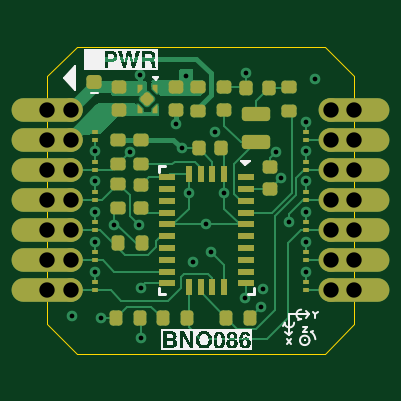
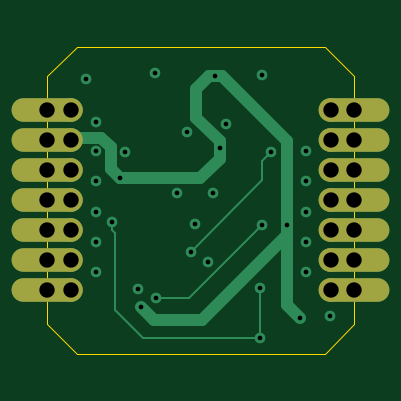
Circuit board: 13 layer files. Board 13.0 x 13.0 mm.
- bottom_copper: Sensor_Module-B_Cu.gbr (4856 bytes)
- bottom_mask: Sensor_Module-B_Mask.gbr (1383 bytes)
- paste: Sensor_Module-B_Paste.gbr (457 bytes)
- bottom_silk: Sensor_Module-B_Silkscreen.gbr (458 bytes)
- outline: Sensor_Module-Edge_Cuts.gbr (887 bytes)
- top_copper: Sensor_Module-F_Cu.gbr (24899 bytes)
- top_mask: Sensor_Module-F_Mask.gbr (6952 bytes)
- paste: Sensor_Module-F_Paste.gbr (6026 bytes)
- top_silk: Sensor_Module-F_Silkscreen.gbr (18909 bytes)
- inner_copper: Sensor_Module-In1_Cu.gbr (24230 bytes)
- inner_copper: Sensor_Module-In2_Cu.gbr (2699 bytes)
- drill: Sensor_Module-NPTH.drl (264 bytes)
- drill: Sensor_Module-PTH.drl (1330 bytes)

=== bottom_copper: Sensor_Module-B_Cu.gbr ===
%TF.GenerationSoftware,KiCad,Pcbnew,10.0.0*%
%TF.CreationDate,2026-04-03T15:20:12+02:00*%
%TF.ProjectId,Sensor_Module,53656e73-6f72-45f4-9d6f-64756c652e6b,2.0*%
%TF.SameCoordinates,Original*%
%TF.FileFunction,Copper,L4,Bot*%
%TF.FilePolarity,Positive*%
%FSLAX46Y46*%
G04 Gerber Fmt 4.6, Leading zero omitted, Abs format (unit mm)*
G04 Created by KiCad (PCBNEW 10.0.0) date 2026-04-03 15:20:12*
%MOMM*%
%LPD*%
G01*
G04 APERTURE LIST*
%TA.AperFunction,ComponentPad*%
%ADD10C,1.000000*%
%TD*%
%TA.AperFunction,ComponentPad*%
%ADD11O,3.000000X1.000000*%
%TD*%
%TA.AperFunction,ViaPad*%
%ADD12C,0.450000*%
%TD*%
%TA.AperFunction,Conductor*%
%ADD13C,0.500000*%
%TD*%
%TA.AperFunction,Conductor*%
%ADD14C,0.100000*%
%TD*%
G04 APERTURE END LIST*
D10*
%TO.P,J1,1,Pin_1_1*%
%TO.N,~{H_CS}*%
X143250000Y-95060000D03*
D11*
X142250000Y-95060000D03*
D10*
%TO.P,J1,2,Pin_2_2*%
%TO.N,~{H_INT}*%
X143250000Y-93790000D03*
D11*
X142250000Y-93790000D03*
D10*
%TO.P,J1,3,Pin_3_3*%
%TO.N,BNO_~{RST}*%
X143250000Y-92520000D03*
D11*
X142250000Y-92520000D03*
D10*
%TO.P,J1,4,Pin_4_4*%
%TO.N,BNO_SDA*%
X143250000Y-91250000D03*
D11*
X142250000Y-91250000D03*
D10*
%TO.P,J1,5,Pin_5_5*%
%TO.N,BNO_SCL*%
X143250000Y-89980000D03*
D11*
X142250000Y-89980000D03*
D10*
%TO.P,J1,6,Pin_6_6*%
%TO.N,+5V*%
X143250000Y-88710000D03*
D11*
X142250000Y-88710000D03*
D10*
%TO.P,J1,7,Pin_7_7*%
%TO.N,GND*%
X143250000Y-87440000D03*
D11*
X142250000Y-87440000D03*
%TD*%
D10*
%TO.P,J2,1,Pin_1_1*%
%TO.N,GND*%
X154250000Y-87440000D03*
D11*
X155250000Y-87440000D03*
D10*
%TO.P,J2,2,Pin_2_2*%
%TO.N,+3V3*%
X154250000Y-88710000D03*
D11*
X155250000Y-88710000D03*
D10*
%TO.P,J2,3,Pin_3_3*%
%TO.N,BNO_ADDR*%
X154250000Y-89980000D03*
D11*
X155250000Y-89980000D03*
D10*
%TO.P,J2,4,Pin_4_4*%
%TO.N,ENV_SCL*%
X154250000Y-91250000D03*
D11*
X155250000Y-91250000D03*
D10*
%TO.P,J2,5,Pin_5_5*%
%TO.N,ENV_SDA*%
X154250000Y-92520000D03*
D11*
X155250000Y-92520000D03*
D10*
%TO.P,J2,6,Pin_6_6*%
%TO.N,NC1*%
X154250000Y-93790000D03*
D11*
X155250000Y-93790000D03*
D10*
%TO.P,J2,7,Pin_7_7*%
%TO.N,NC2*%
X154250000Y-95060000D03*
D11*
X155250000Y-95060000D03*
%TD*%
D12*
%TO.N,GND*%
X149750000Y-90950000D03*
X151400000Y-95000000D03*
X147702678Y-88025000D03*
X153200000Y-89175000D03*
X144300000Y-91725000D03*
X153600000Y-86100000D03*
X153200000Y-93000000D03*
X149350000Y-88350000D03*
X151958196Y-89194071D03*
X153200000Y-91725000D03*
X150670000Y-85850000D03*
X144300000Y-93000000D03*
X149000000Y-92270000D03*
X153200000Y-87925000D03*
X144300000Y-94275000D03*
X153200000Y-94275000D03*
X148250000Y-90950000D03*
X143300000Y-96150000D03*
X146177678Y-85950000D03*
X144300000Y-90450000D03*
X148450000Y-93850000D03*
X144300000Y-89175000D03*
X153200000Y-90450000D03*
%TO.N,+3V3*%
X147950000Y-89050000D03*
X145100000Y-92275000D03*
X148150000Y-86000000D03*
X152165284Y-90321423D03*
X151300000Y-95750000D03*
X144550000Y-96250000D03*
%TO.N,BNO_SDA*%
X150650000Y-95400000D03*
X146150000Y-92300000D03*
%TO.N,BNO_SCL*%
X145773248Y-89200001D03*
X149175000Y-93425000D03*
%TO.N,ENV_SCL*%
X146225000Y-97075000D03*
X152500000Y-92175000D03*
X146225000Y-94950000D03*
%TD*%
%TO.N,+3V3*%
D13*
X152550000Y-89011827D02*
X152961827Y-88600000D01*
X147850000Y-86000000D02*
X145100000Y-88750000D01*
X148771423Y-90321423D02*
X147950000Y-89500000D01*
X145100000Y-95700000D02*
X145100000Y-92275000D01*
X145100000Y-92700000D02*
X145100000Y-92275000D01*
X148950000Y-87750000D02*
X148950000Y-86550000D01*
X147950000Y-89050000D02*
X147950000Y-88750000D01*
X148400000Y-86000000D02*
X148150000Y-86000000D01*
X144550000Y-96250000D02*
X145100000Y-95700000D01*
X147950000Y-89500000D02*
X147950000Y-89050000D01*
X152165284Y-90321423D02*
X148771423Y-90321423D01*
X152165284Y-90321423D02*
X152550000Y-89936707D01*
X151300000Y-95750000D02*
X150750000Y-96300000D01*
X148950000Y-86550000D02*
X148400000Y-86000000D01*
X148700000Y-96300000D02*
X145100000Y-92700000D01*
X154140000Y-88600000D02*
X154250000Y-88710000D01*
X152550000Y-89936707D02*
X152550000Y-89011827D01*
X145100000Y-88750000D02*
X145100000Y-92275000D01*
X147950000Y-88750000D02*
X148950000Y-87750000D01*
X152961827Y-88600000D02*
X154140000Y-88600000D01*
X148150000Y-86000000D02*
X147850000Y-86000000D01*
X150750000Y-96300000D02*
X148700000Y-96300000D01*
%TO.N,BNO_SDA*%
D14*
X149250000Y-95400000D02*
X150650000Y-95400000D01*
X146150000Y-92300000D02*
X149250000Y-95400000D01*
%TO.N,BNO_SCL*%
X145773248Y-89200001D02*
X145773248Y-89273248D01*
X149175000Y-93425000D02*
X146150000Y-90400000D01*
X146150000Y-90400000D02*
X146150000Y-89576753D01*
X146150000Y-89576753D02*
X145773248Y-89200001D01*
%TO.N,ENV_SCL*%
X152375000Y-95900000D02*
X152375000Y-92625000D01*
X152500000Y-92500000D02*
X152500000Y-92175000D01*
X151200000Y-97075000D02*
X152375000Y-95900000D01*
X146225000Y-97075000D02*
X151200000Y-97075000D01*
X146225000Y-94950000D02*
X146225000Y-97075000D01*
X152375000Y-92625000D02*
X152500000Y-92500000D01*
%TD*%
M02*

=== bottom_mask: Sensor_Module-B_Mask.gbr ===
%TF.GenerationSoftware,KiCad,Pcbnew,10.0.0*%
%TF.CreationDate,2026-04-03T15:20:12+02:00*%
%TF.ProjectId,Sensor_Module,53656e73-6f72-45f4-9d6f-64756c652e6b,2.0*%
%TF.SameCoordinates,Original*%
%TF.FileFunction,Soldermask,Bot*%
%TF.FilePolarity,Negative*%
%FSLAX46Y46*%
G04 Gerber Fmt 4.6, Leading zero omitted, Abs format (unit mm)*
G04 Created by KiCad (PCBNEW 10.0.0) date 2026-04-03 15:20:12*
%MOMM*%
%LPD*%
G01*
G04 APERTURE LIST*
%ADD10C,1.000000*%
%ADD11O,3.000000X1.000000*%
G04 APERTURE END LIST*
D10*
%TO.C,J1*%
X143250000Y-95060000D03*
D11*
X142250000Y-95060000D03*
D10*
X143250000Y-93790000D03*
D11*
X142250000Y-93790000D03*
D10*
X143250000Y-92520000D03*
D11*
X142250000Y-92520000D03*
D10*
X143250000Y-91250000D03*
D11*
X142250000Y-91250000D03*
D10*
X143250000Y-89980000D03*
D11*
X142250000Y-89980000D03*
D10*
X143250000Y-88710000D03*
D11*
X142250000Y-88710000D03*
D10*
X143250000Y-87440000D03*
D11*
X142250000Y-87440000D03*
%TD*%
D10*
%TO.C,J2*%
X154250000Y-87440000D03*
D11*
X155250000Y-87440000D03*
D10*
X154250000Y-88710000D03*
D11*
X155250000Y-88710000D03*
D10*
X154250000Y-89980000D03*
D11*
X155250000Y-89980000D03*
D10*
X154250000Y-91250000D03*
D11*
X155250000Y-91250000D03*
D10*
X154250000Y-92520000D03*
D11*
X155250000Y-92520000D03*
D10*
X154250000Y-93790000D03*
D11*
X155250000Y-93790000D03*
D10*
X154250000Y-95060000D03*
D11*
X155250000Y-95060000D03*
%TD*%
M02*

=== paste: Sensor_Module-B_Paste.gbr ===
%TF.GenerationSoftware,KiCad,Pcbnew,10.0.0*%
%TF.CreationDate,2026-04-03T15:20:12+02:00*%
%TF.ProjectId,Sensor_Module,53656e73-6f72-45f4-9d6f-64756c652e6b,2.0*%
%TF.SameCoordinates,Original*%
%TF.FileFunction,Paste,Bot*%
%TF.FilePolarity,Positive*%
%FSLAX46Y46*%
G04 Gerber Fmt 4.6, Leading zero omitted, Abs format (unit mm)*
G04 Created by KiCad (PCBNEW 10.0.0) date 2026-04-03 15:20:12*
%MOMM*%
%LPD*%
G01*
G04 APERTURE LIST*
G04 APERTURE END LIST*
M02*

=== bottom_silk: Sensor_Module-B_Silkscreen.gbr ===
%TF.GenerationSoftware,KiCad,Pcbnew,10.0.0*%
%TF.CreationDate,2026-04-03T15:20:12+02:00*%
%TF.ProjectId,Sensor_Module,53656e73-6f72-45f4-9d6f-64756c652e6b,2.0*%
%TF.SameCoordinates,Original*%
%TF.FileFunction,Legend,Bot*%
%TF.FilePolarity,Positive*%
%FSLAX46Y46*%
G04 Gerber Fmt 4.6, Leading zero omitted, Abs format (unit mm)*
G04 Created by KiCad (PCBNEW 10.0.0) date 2026-04-03 15:20:12*
%MOMM*%
%LPD*%
G01*
G04 APERTURE LIST*
G04 APERTURE END LIST*
M02*

=== outline: Sensor_Module-Edge_Cuts.gbr ===
%TF.GenerationSoftware,KiCad,Pcbnew,10.0.0*%
%TF.CreationDate,2026-04-03T15:20:12+02:00*%
%TF.ProjectId,Sensor_Module,53656e73-6f72-45f4-9d6f-64756c652e6b,2.0*%
%TF.SameCoordinates,Original*%
%TF.FileFunction,Profile,NP*%
%FSLAX46Y46*%
G04 Gerber Fmt 4.6, Leading zero omitted, Abs format (unit mm)*
G04 Created by KiCad (PCBNEW 10.0.0) date 2026-04-03 15:20:12*
%MOMM*%
%LPD*%
G01*
G04 APERTURE LIST*
%TA.AperFunction,Profile*%
%ADD10C,0.050000*%
%TD*%
G04 APERTURE END LIST*
D10*
X142250000Y-86000000D02*
X143500000Y-84750000D01*
X142250000Y-96500000D02*
X142250000Y-86000000D01*
X142250000Y-96500000D02*
X143500000Y-97750000D01*
X154000000Y-84750000D02*
X143500000Y-84750000D01*
X154000000Y-97750000D02*
X143500000Y-97750000D01*
X155250000Y-86000000D02*
X154000000Y-84750000D01*
X155250000Y-96500000D02*
X154000000Y-97750000D01*
X155250000Y-96500000D02*
X155250000Y-86000000D01*
M02*

=== top_copper: Sensor_Module-F_Cu.gbr (24899 bytes, source omitted) ===
=== top_mask: Sensor_Module-F_Mask.gbr (6952 bytes, source omitted) ===
=== paste: Sensor_Module-F_Paste.gbr ===
%TF.GenerationSoftware,KiCad,Pcbnew,10.0.0*%
%TF.CreationDate,2026-04-03T15:20:12+02:00*%
%TF.ProjectId,Sensor_Module,53656e73-6f72-45f4-9d6f-64756c652e6b,2.0*%
%TF.SameCoordinates,Original*%
%TF.FileFunction,Paste,Top*%
%TF.FilePolarity,Positive*%
%FSLAX46Y46*%
G04 Gerber Fmt 4.6, Leading zero omitted, Abs format (unit mm)*
G04 Created by KiCad (PCBNEW 10.0.0) date 2026-04-03 15:20:12*
%MOMM*%
%LPD*%
G01*
G04 APERTURE LIST*
G04 Aperture macros list*
%AMRoundRect*
0 Rectangle with rounded corners*
0 $1 Rounding radius*
0 $2 $3 $4 $5 $6 $7 $8 $9 X,Y pos of 4 corners*
0 Add a 4 corners polygon primitive as box body*
4,1,4,$2,$3,$4,$5,$6,$7,$8,$9,$2,$3,0*
0 Add four circle primitives for the rounded corners*
1,1,$1+$1,$2,$3*
1,1,$1+$1,$4,$5*
1,1,$1+$1,$6,$7*
1,1,$1+$1,$8,$9*
0 Add four rect primitives between the rounded corners*
20,1,$1+$1,$2,$3,$4,$5,0*
20,1,$1+$1,$4,$5,$6,$7,0*
20,1,$1+$1,$6,$7,$8,$9,0*
20,1,$1+$1,$8,$9,$2,$3,0*%
%AMFreePoly0*
4,1,6,0.180000,0.075000,0.000000,-0.105000,-0.220000,-0.105000,-0.220000,0.105000,0.180000,0.105000,0.180000,0.075000,0.180000,0.075000,$1*%
%AMFreePoly1*
4,1,6,0.180000,-0.075000,0.180000,-0.105000,-0.220000,-0.105000,-0.220000,0.105000,0.000000,0.105000,0.180000,-0.075000,0.180000,-0.075000,$1*%
%AMFreePoly2*
4,1,6,0.220000,-0.105000,0.000000,-0.105000,-0.180000,0.075000,-0.180000,0.105000,0.220000,0.105000,0.220000,-0.105000,0.220000,-0.105000,$1*%
%AMFreePoly3*
4,1,6,0.220000,-0.105000,-0.180000,-0.105000,-0.180000,-0.075000,0.000000,0.105000,0.220000,0.105000,0.220000,-0.105000,0.220000,-0.105000,$1*%
G04 Aperture macros list end*
%ADD10RoundRect,0.140000X0.170000X-0.140000X0.170000X0.140000X-0.170000X0.140000X-0.170000X-0.140000X0*%
%ADD11RoundRect,0.140000X-0.140000X-0.170000X0.140000X-0.170000X0.140000X0.170000X-0.140000X0.170000X0*%
%ADD12RoundRect,0.135000X0.135000X0.185000X-0.135000X0.185000X-0.135000X-0.185000X0.135000X-0.185000X0*%
%ADD13FreePoly0,270.000000*%
%ADD14FreePoly1,270.000000*%
%ADD15FreePoly2,270.000000*%
%ADD16FreePoly3,270.000000*%
%ADD17RoundRect,0.112500X-0.159099X0.000000X0.000000X-0.159099X0.159099X0.000000X0.000000X0.159099X0*%
%ADD18R,0.240000X0.170000*%
%ADD19RoundRect,0.135000X-0.185000X0.135000X-0.185000X-0.135000X0.185000X-0.135000X0.185000X0.135000X0*%
%ADD20RoundRect,0.150000X-0.450000X0.150000X-0.450000X-0.150000X0.450000X-0.150000X0.450000X0.150000X0*%
%ADD21RoundRect,0.135000X-0.135000X-0.185000X0.135000X-0.185000X0.135000X0.185000X-0.135000X0.185000X0*%
%ADD22R,0.675000X0.254000*%
%ADD23R,0.254000X0.675000*%
%ADD24RoundRect,0.135000X0.185000X-0.135000X0.185000X0.135000X-0.185000X0.135000X-0.185000X-0.135000X0*%
%ADD25RoundRect,0.140000X-0.170000X0.140000X-0.170000X-0.140000X0.170000X-0.140000X0.170000X0.140000X0*%
%ADD26RoundRect,0.147500X0.172500X-0.147500X0.172500X0.147500X-0.172500X0.147500X-0.172500X-0.147500X0*%
%ADD27RoundRect,0.140000X0.140000X0.170000X-0.140000X0.170000X-0.140000X-0.170000X0.140000X-0.170000X0*%
G04 APERTURE END LIST*
D10*
%TO.C,C6*%
X149750000Y-87430000D03*
X149750000Y-86470000D03*
%TD*%
D11*
%TO.C,C1*%
X148670000Y-89050000D03*
X149630000Y-89050000D03*
%TD*%
D12*
%TO.C,R3*%
X150850000Y-96225000D03*
X149830000Y-96225000D03*
%TD*%
D10*
%TO.C,C2*%
X151700000Y-90780000D03*
X151700000Y-89820000D03*
%TD*%
%TO.C,C3*%
X145277678Y-87430000D03*
X145277678Y-86470000D03*
%TD*%
D13*
%TO.C,U2*%
X146825000Y-86520000D03*
D14*
X146175000Y-86520000D03*
D15*
X146825000Y-87380000D03*
D16*
X146175000Y-87380000D03*
D17*
X146500000Y-86950000D03*
%TD*%
D10*
%TO.C,C5*%
X146225000Y-91555000D03*
X146225000Y-90595000D03*
%TD*%
D18*
%TO.C,D10*%
X153200000Y-89620000D03*
X153200000Y-89980000D03*
%TD*%
D12*
%TO.C,R4*%
X146260000Y-93075000D03*
X145240000Y-93075000D03*
%TD*%
D19*
%TO.C,R2*%
X145275000Y-88690000D03*
X145275000Y-89710000D03*
%TD*%
D20*
%TO.C,Y1*%
X151100000Y-87600000D03*
X151100000Y-88800000D03*
%TD*%
D21*
%TO.C,R5*%
X147140000Y-96250000D03*
X148160000Y-96250000D03*
%TD*%
D18*
%TO.C,D2*%
X144300000Y-88710000D03*
X144300000Y-88350000D03*
%TD*%
D22*
%TO.C,U1*%
X150662500Y-90270000D03*
D23*
X149750000Y-90132500D03*
X149250000Y-90132500D03*
X148750000Y-90132500D03*
X148250000Y-90132500D03*
D22*
X147337500Y-90270000D03*
X147337500Y-90770000D03*
X147337500Y-91270000D03*
X147337500Y-91770000D03*
X147337500Y-92270000D03*
X147337500Y-92770000D03*
X147337500Y-93270000D03*
X147337500Y-93770000D03*
X147337500Y-94270000D03*
X147337500Y-94770000D03*
D23*
X148250000Y-94907500D03*
X148750000Y-94907500D03*
X149250000Y-94907500D03*
X149750000Y-94907500D03*
D22*
X150662500Y-94770000D03*
X150662500Y-94270000D03*
X150662500Y-93770000D03*
X150662500Y-93270000D03*
X150662500Y-92770000D03*
X150662500Y-92270000D03*
X150662500Y-91770000D03*
X150662500Y-91270000D03*
X150662500Y-90770000D03*
%TD*%
D18*
%TO.C,D9*%
X153200000Y-90890000D03*
X153200000Y-91250000D03*
%TD*%
%TO.C,D4*%
X144300000Y-90890000D03*
X144300000Y-91250000D03*
%TD*%
D21*
%TO.C,R6*%
X145165000Y-96250000D03*
X146185000Y-96250000D03*
%TD*%
D18*
%TO.C,D7*%
X144300000Y-94700000D03*
X144300000Y-95060000D03*
%TD*%
D24*
%TO.C,R1*%
X145275000Y-91585000D03*
X145275000Y-90565000D03*
%TD*%
D18*
%TO.C,D13*%
X153200000Y-93430000D03*
X153200000Y-93790000D03*
%TD*%
D25*
%TO.C,C4*%
X147702678Y-86470000D03*
X147702678Y-87430000D03*
%TD*%
D18*
%TO.C,D11*%
X153200000Y-88350000D03*
X153200000Y-88710000D03*
%TD*%
%TO.C,D6*%
X144300000Y-93430000D03*
X144300000Y-93790000D03*
%TD*%
D24*
%TO.C,R9*%
X152500000Y-87460000D03*
X152500000Y-86440000D03*
%TD*%
D26*
%TO.C,D1*%
X144250000Y-86235000D03*
X144250000Y-85265000D03*
%TD*%
D18*
%TO.C,D12*%
X153200000Y-94700000D03*
X153200000Y-95060000D03*
%TD*%
%TO.C,D8*%
X153200000Y-92160000D03*
X153200000Y-92520000D03*
%TD*%
%TO.C,D5*%
X144300000Y-92160000D03*
X144300000Y-92520000D03*
%TD*%
D27*
%TO.C,C7*%
X151630000Y-86500000D03*
X150670000Y-86500000D03*
%TD*%
D19*
%TO.C,R8*%
X146225000Y-88690000D03*
X146225000Y-89710000D03*
%TD*%
%TO.C,R7*%
X148650000Y-86440000D03*
X148650000Y-87460000D03*
%TD*%
D18*
%TO.C,D3*%
X144300000Y-89620000D03*
X144300000Y-89980000D03*
%TD*%
M02*

=== top_silk: Sensor_Module-F_Silkscreen.gbr (18909 bytes, source omitted) ===
=== inner_copper: Sensor_Module-In1_Cu.gbr (24230 bytes, source omitted) ===
=== inner_copper: Sensor_Module-In2_Cu.gbr ===
%TF.GenerationSoftware,KiCad,Pcbnew,10.0.0*%
%TF.CreationDate,2026-04-03T15:20:12+02:00*%
%TF.ProjectId,Sensor_Module,53656e73-6f72-45f4-9d6f-64756c652e6b,2.0*%
%TF.SameCoordinates,Original*%
%TF.FileFunction,Copper,L3,Inr*%
%TF.FilePolarity,Positive*%
%FSLAX46Y46*%
G04 Gerber Fmt 4.6, Leading zero omitted, Abs format (unit mm)*
G04 Created by KiCad (PCBNEW 10.0.0) date 2026-04-03 15:20:12*
%MOMM*%
%LPD*%
G01*
G04 APERTURE LIST*
%TA.AperFunction,ComponentPad*%
%ADD10C,1.000000*%
%TD*%
%TA.AperFunction,ComponentPad*%
%ADD11O,3.000000X1.000000*%
%TD*%
%TA.AperFunction,ViaPad*%
%ADD12C,0.450000*%
%TD*%
G04 APERTURE END LIST*
D10*
%TO.N,~{H_CS}*%
%TO.C,J1*%
X143250000Y-95060000D03*
D11*
X142250000Y-95060000D03*
D10*
%TO.N,~{H_INT}*%
X143250000Y-93790000D03*
D11*
X142250000Y-93790000D03*
D10*
%TO.N,BNO_~{RST}*%
X143250000Y-92520000D03*
D11*
X142250000Y-92520000D03*
D10*
%TO.N,BNO_SDA*%
X143250000Y-91250000D03*
D11*
X142250000Y-91250000D03*
D10*
%TO.N,BNO_SCL*%
X143250000Y-89980000D03*
D11*
X142250000Y-89980000D03*
D10*
%TO.N,+5V*%
X143250000Y-88710000D03*
D11*
X142250000Y-88710000D03*
D10*
%TO.N,GND*%
X143250000Y-87440000D03*
D11*
X142250000Y-87440000D03*
%TD*%
D10*
%TO.N,GND*%
%TO.C,J2*%
X154250000Y-87440000D03*
D11*
X155250000Y-87440000D03*
D10*
%TO.N,+3V3*%
X154250000Y-88710000D03*
D11*
X155250000Y-88710000D03*
D10*
%TO.N,BNO_ADDR*%
X154250000Y-89980000D03*
D11*
X155250000Y-89980000D03*
D10*
%TO.N,ENV_SCL*%
X154250000Y-91250000D03*
D11*
X155250000Y-91250000D03*
D10*
%TO.N,ENV_SDA*%
X154250000Y-92520000D03*
D11*
X155250000Y-92520000D03*
D10*
%TO.N,NC1*%
X154250000Y-93790000D03*
D11*
X155250000Y-93790000D03*
D10*
%TO.N,NC2*%
X154250000Y-95060000D03*
D11*
X155250000Y-95060000D03*
%TD*%
D12*
%TO.N,GND*%
X149750000Y-90950000D03*
X151400000Y-95000000D03*
X147702678Y-88025000D03*
X153200000Y-89175000D03*
X144300000Y-91725000D03*
X153600000Y-86100000D03*
X153200000Y-93000000D03*
X149350000Y-88350000D03*
X151958196Y-89194071D03*
X153200000Y-91725000D03*
X150670000Y-85850000D03*
X144300000Y-93000000D03*
X149000000Y-92270000D03*
X153200000Y-87925000D03*
X144300000Y-94275000D03*
X153200000Y-94275000D03*
X148250000Y-90950000D03*
X143300000Y-96150000D03*
X146177678Y-85950000D03*
X144300000Y-90450000D03*
X148450000Y-93850000D03*
X144300000Y-89175000D03*
X153200000Y-90450000D03*
%TO.N,+3V3*%
X147950000Y-89050000D03*
X145100000Y-92275000D03*
X148150000Y-86000000D03*
X152165284Y-90321423D03*
X151300000Y-95750000D03*
X144550000Y-96250000D03*
%TO.N,BNO_SDA*%
X150650000Y-95400000D03*
X146150000Y-92300000D03*
%TO.N,BNO_SCL*%
X145773248Y-89200001D03*
X149175000Y-93425000D03*
%TO.N,ENV_SCL*%
X146225000Y-97075000D03*
X152500000Y-92175000D03*
X146225000Y-94950000D03*
%TD*%
M02*

=== drill: Sensor_Module-NPTH.drl ===
M48
; DRILL file KiCad 10.0.0 date 2026-04-03T15:20:14
; FORMAT={-:-/ absolute / metric / decimal}
; #@! TF.CreationDate,2026-04-03T15:20:14+02:00
; #@! TF.GenerationSoftware,Kicad,Pcbnew,10.0.0
; #@! TF.FileFunction,NonPlated,1,4,NPTH
FMAT,2
METRIC
%
G90
G05
M30

=== drill: Sensor_Module-PTH.drl ===
M48
; DRILL file KiCad 10.0.0 date 2026-04-03T15:20:14
; FORMAT={-:-/ absolute / metric / decimal}
; #@! TF.CreationDate,2026-04-03T15:20:14+02:00
; #@! TF.GenerationSoftware,Kicad,Pcbnew,10.0.0
; #@! TF.FileFunction,Plated,1,4,PTH
FMAT,2
METRIC
; #@! TA.AperFunction,Plated,PTH,ViaDrill
T1C0.200
; #@! TA.AperFunction,Plated,PTH,ComponentDrill
T2C0.650
%
G90
G05
T1
X143.3Y-96.15
X144.3Y-89.175
X144.3Y-90.45
X144.3Y-91.725
X144.3Y-93.0
X144.3Y-94.275
X144.55Y-96.25
X145.1Y-92.275
X145.773Y-89.2
X146.15Y-92.3
X146.178Y-85.95
X146.225Y-94.95
X146.225Y-97.075
X147.703Y-88.025
X147.95Y-89.05
X148.15Y-86.0
X148.25Y-90.95
X148.45Y-93.85
X149.0Y-92.27
X149.175Y-93.425
X149.35Y-88.35
X149.75Y-90.95
X150.65Y-95.4
X150.67Y-85.85
X151.3Y-95.75
X151.4Y-95.0
X151.958Y-89.194
X152.165Y-90.321
X152.5Y-92.175
X153.2Y-87.925
X153.2Y-89.175
X153.2Y-90.45
X153.2Y-91.725
X153.2Y-93.0
X153.2Y-94.275
X153.6Y-86.1
T2
X142.25Y-87.44
X142.25Y-88.71
X142.25Y-89.98
X142.25Y-91.25
X142.25Y-92.52
X142.25Y-93.79
X142.25Y-95.06
X143.25Y-87.44
X143.25Y-88.71
X143.25Y-89.98
X143.25Y-91.25
X143.25Y-92.52
X143.25Y-93.79
X143.25Y-95.06
X154.25Y-87.44
X154.25Y-88.71
X154.25Y-89.98
X154.25Y-91.25
X154.25Y-92.52
X154.25Y-93.79
X154.25Y-95.06
X155.25Y-87.44
X155.25Y-88.71
X155.25Y-89.98
X155.25Y-91.25
X155.25Y-92.52
X155.25Y-93.79
X155.25Y-95.06
M30
